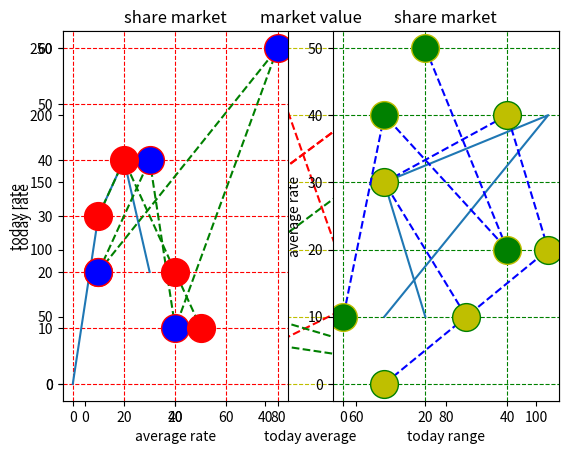

Write Python code to recreate this figure.
# matplotlib grid

import matplotlib.pyplot as plt
import numpy as np
x=np.array([0,20,40,60,80])
y=np.array([0,50,100,150,200])
plt.title('sports watch data')
plt.xlabel('average pulse')
plt.ylabel('calorie burnage')
plt.plot(x,y,'o--g',ms=20,mec='r',mfc='b')
plt.grid()
plt.show()


import matplotlib.pyplot as plt
import numpy as np
x=np.array([0,20,40,60,30,10])
y=np.array([100,150,250,60,10,80])
plt.title('today share market')
plt.xlabel('average value')
plt.ylabel('todays rate')
plt.plot(x,y,'o--r',ms=20,mec='g',mfc='b')
plt.grid()
plt.show()

import matplotlib.pyplot as plt
import numpy as np
x=np.array([0,30,40,80,20,10])
y=np.array([20,80,30,10,70,250])
plt.title('share market')
plt.xlabel('average value')
plt.ylabel('current value')
plt.plot(x,y,'o--g',ms=20,mec='r',mfc='g')
plt.grid(axis='x',color='r',linestyle='--')
plt.show()



import matplotlib.pyplot as plt
import numpy as np
x=np.array([20,40,60,80,100])
y=np.array([100,150,200,250,20])
plt.title('market value')
plt.xlabel('today average')
plt.ylabel('today rate')
plt.plot(x,y,'o--r',ms=20,mec='g',mfc='b')
plt.grid(axis='x',color='y',linestyle='--')
plt.show()



import matplotlib.pyplot as plt
import numpy as np
x=np.array([20,40,60,80,100])
y=np.array([100,150,200,250,20])
plt.title('market value')
plt.xlabel('today average')
plt.ylabel('today rate')
plt.plot(x,y,'o--r',ms=20,mec='g',mfc='b')
plt.grid(color='y',linestyle='--')
plt.show()


#subplot -> we can plot more graphs in single graph

import matplotlib.pyplot as plt
import numpy as np
x=np.array([0,10,20,30])
y=np.array([0,30,40,20])
plt.subplot(1,2,1)
plt.plot(x,y)
x=np.array([20,10,50,10])
y=np.array([10,30,40,10])
plt.subplot(1,2,2)
plt.plot(x,y)
plt.show()


import matplotlib.pyplot as plt
import numpy as np
x=np.array([10,30,40,80,10])
y=np.array([20,40,10,60,20])
plt.subplot(1,2,1)
plt.plot(x,y,'o--g',ms=20,mec='r',mfc='b')
plt.grid(color='b',linestyle='--')
x=np.array([10,50,40,10,30])
y=np.array([0,20,40,30,10])
plt.subplot(1,2,2)
plt.plot(x,y,'o--b',ms=20,mec='g',mfc='y')
plt.grid(color='y',linestyle='--')
plt.show()



import matplotlib.pyplot as plt
import numpy as np
x=np.array([10,20,40,50])
y=np.array([30,40,20,10])
plt.title('share market')
plt.xlabel('today range')
plt.ylabel('average rate')
plt.grid(color='g', linestyle='--')
plt.subplot(1,2,1)
plt.plot(x,y,'o--g',ms=20,mec='r',mfc='r')
x=np.array([20,40,10,0])
y=np.array([50,20,40,10])
plt.title('share market')
plt.xlabel('average rate')
plt.ylabel('today rate')
plt.grid(color='r',linestyle='--')
plt.subplot(1,2,2)
plt.plot(x,y,'o--b',ms=20,mec='y',mfc='g')
plt.show()



